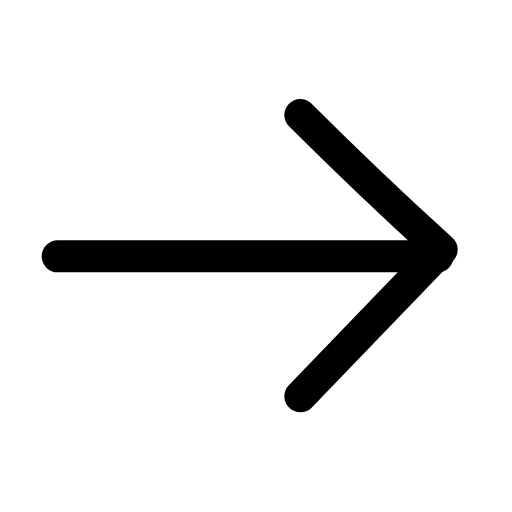
t = 0.00 s
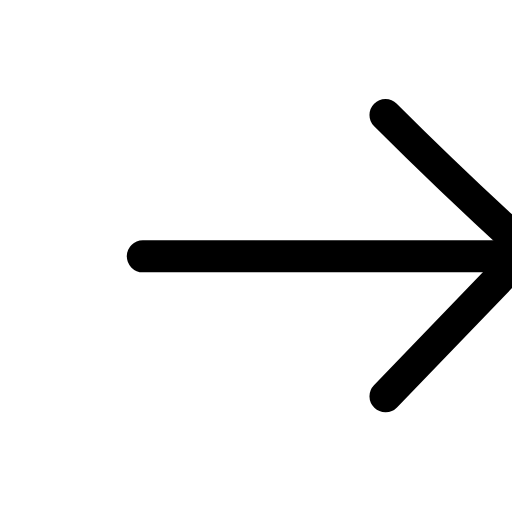
t = 0.19 s
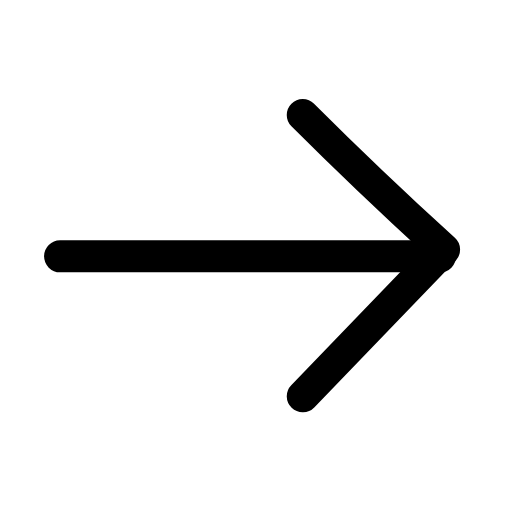
t = 0.39 s
t = 0.56 s: frame unchanged from t = 0.00 s, image omitted
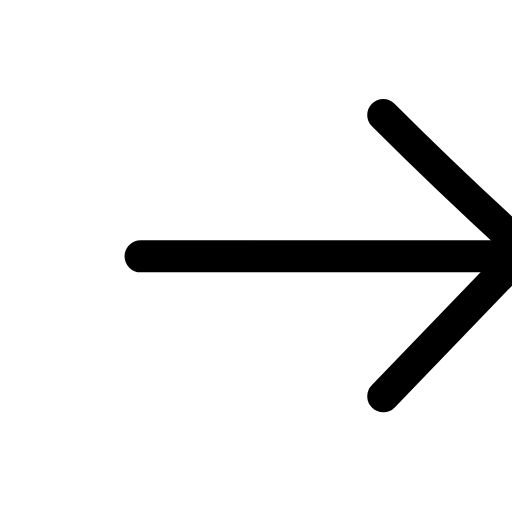
t = 0.78 s
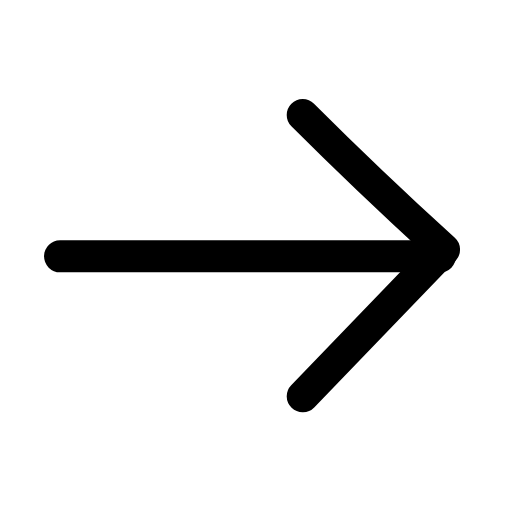
t = 0.95 s

The animated SVG that drew these frames (rendered in a browser with its animation timeline set to each time). Animation: 1 SMIL element (animateTransform=1); one cycle of 1.15 s, repeats indefinitely.

<svg xmlns="http://www.w3.org/2000/svg" width="24" height="24" viewBox="0 0 24 24" fill="none"><g transform="translate(-2.922 -2.985) scale(1.25)"><g><animateTransform attributeName="transform" type="translate" values="0 0;3.2 0;0 0;0 0;3.2 0;0 0;0 0" keyTimes="0;0.225;0.45;0.6;0.75;0.9;1" dur="1.15s" repeatCount="indefinite" calcMode="spline" keySplines="0.16 1 0.3 1;0.16 1 0.3 1;0.16 1 0.3 1;0.16 1 0.3 1;0.16 1 0.3 1;0.16 1 0.3 1"/><line stroke="currentColor" stroke-width="1.2" stroke-linecap="round" stroke-linejoin="round" fill="none" x1="4.5" y1="12" x2="18.75" y2="12"></line><path stroke="currentColor" stroke-width="1.2" stroke-linecap="round" stroke-linejoin="round" fill="none" d="M13.6 6.7C15.6 8.7 17.2 10.2 18.9 11.75L13.6 17.25"></path></g></g></svg>
